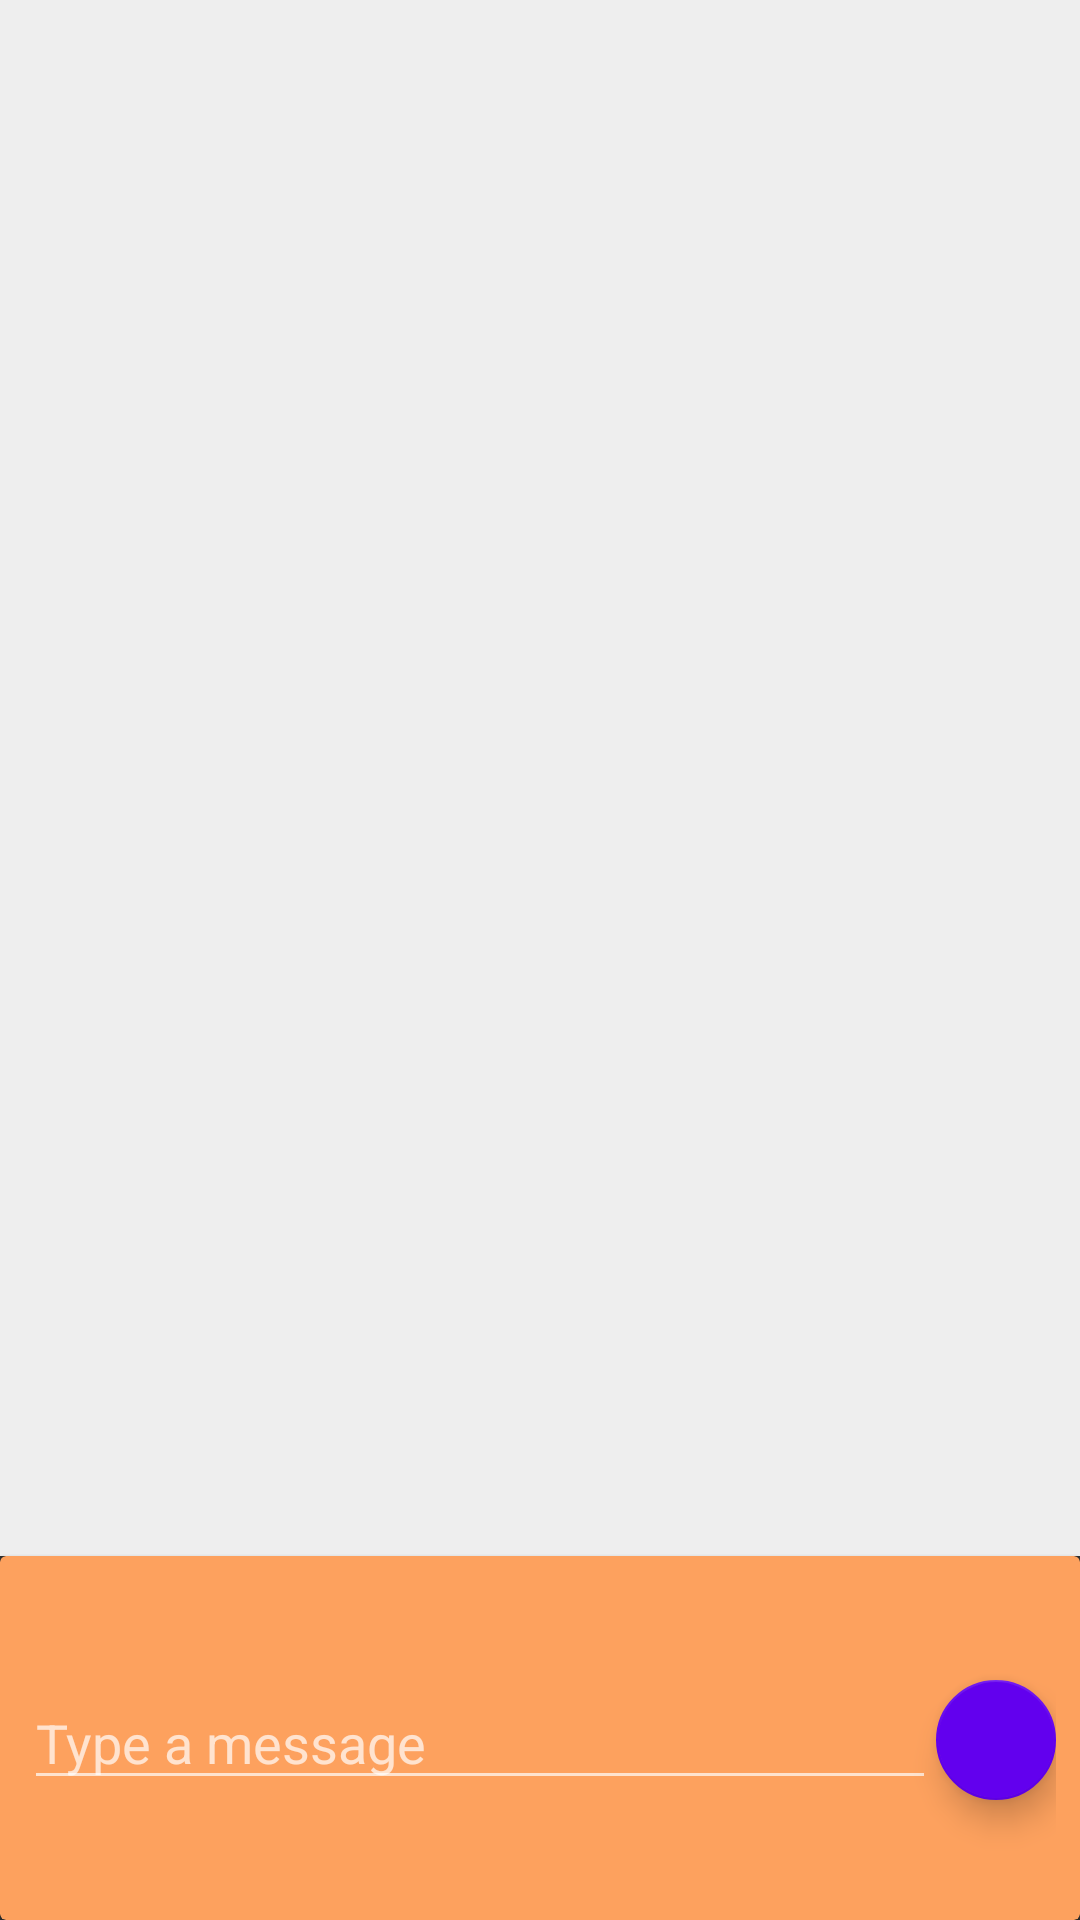

Layout XML and referenced resources for this Android screen:
<!-- AndroidManifest.xml: application theme AppTheme -->
<!-- res/layout/activity_messaging.xml -->
<?xml version="1.0" encoding="utf-8"?>
<RelativeLayout
    xmlns:android="http://schemas.android.com/apk/res/android"
    xmlns:app="http://schemas.android.com/apk/res-auto"
    xmlns:tools="http://schemas.android.com/tools"
    android:id="@+id/activity_messaging"
    android:layout_width="match_parent"
    android:layout_height="match_parent"
    tools:context="com.example.kayda.mendle.MessagingActivity">

    <android.support.v7.widget.RecyclerView
        android:id="@+id/messages_list"
        android:layout_width="match_parent"
        android:layout_height="match_parent"
        android:layout_above="@+id/message_card"
        android:layout_alignParentTop="true"
        android:background="#EEEEEE"
        android:clipToPadding="false"
        android:padding="16dp"/>

    <android.support.v7.widget.CardView
        android:backgroundTint="#fda15e"
        android:id="@+id/message_card"
        android:layout_width="match_parent"
        android:layout_height="wrap_content"
        android:layout_alignParentBottom="true"
        app:contentPadding="8dp">

        <RelativeLayout
            android:layout_width="match_parent"
            android:layout_height="wrap_content"
            android:orientation="vertical">

            <EditText
                android:id="@+id/message_entry"
                android:layout_width="match_parent"
                android:layout_height="wrap_content"
                android:layout_marginBottom="32dp"
                android:layout_marginTop="32dp"
                android:layout_toLeftOf="@+id/send_button"
                android:hint="@string/type_a_message"
                android:inputType="text"/>

            <android.support.design.widget.FloatingActionButton
                android:id="@+id/send_button"
                android:layout_width="wrap_content"
                android:layout_height="wrap_content"
                android:onClick="sendMessage"
                app:backgroundTint="@color/colorPrimary"
                android:layout_alignBottom="@+id/message_entry"
                android:layout_alignParentEnd="true"
                android:layout_alignParentRight="true"
                android:layout_centerVertical="true"
                android:src="@drawable/ic_send_white_24dp"
                app:fabSize="mini"/>
        </RelativeLayout>

    </android.support.v7.widget.CardView>

</RelativeLayout>
<!-- resources referenced by this layout -->
<resources>
  <string name="type_a_message">Type a message</string>
  <style name="AppTheme" parent="Theme.AppCompat.NoActionBar">
          
          <item name="colorPrimary">#950b45</item>
          <item name="colorPrimaryDark">#730935</item>
          <item name="colorAccent">@color/colorAccent</item>
      </style>
  <!-- not gathered from this repository: default colours our renderer supplied (Android Studio template values) -->
  <color name="colorPrimary">#FF6200EE</color>
  <color name="colorAccent">#FF03DAC5</color>
</resources>
